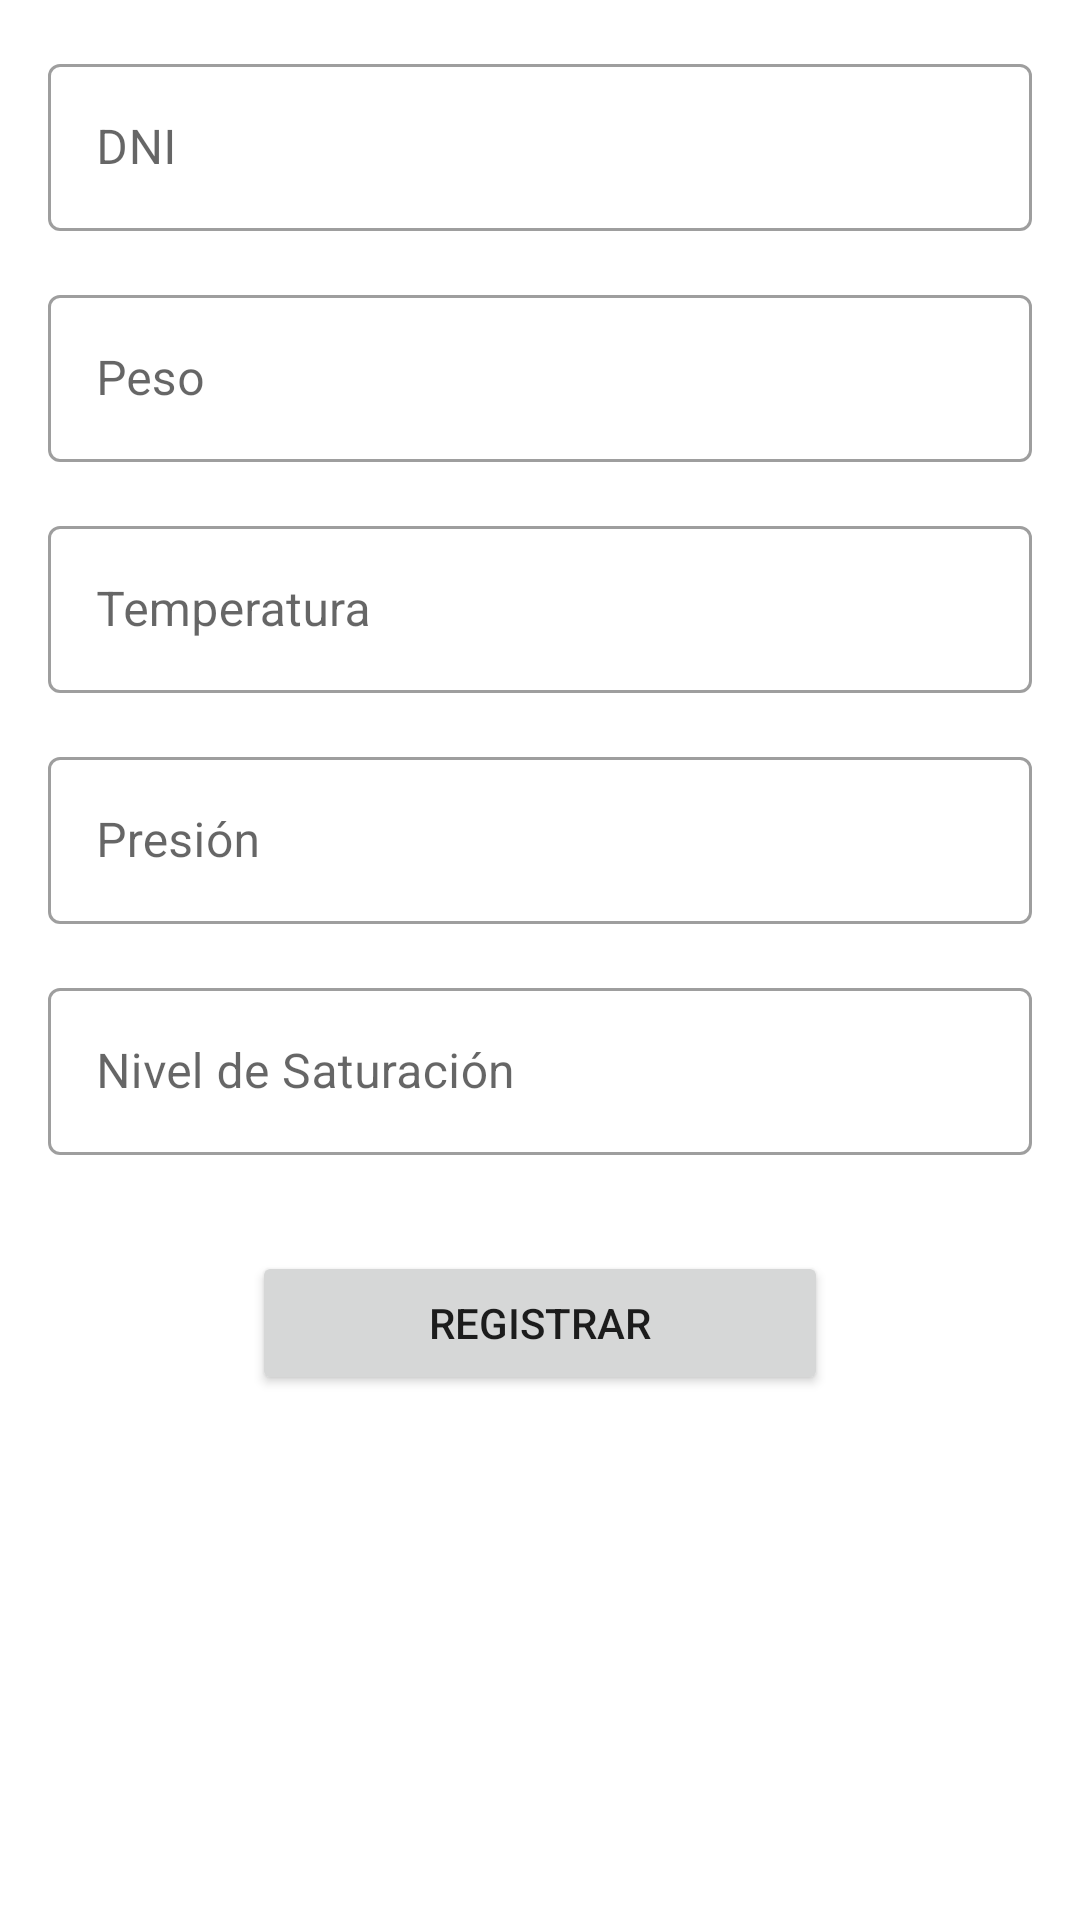

Produce the Android XML layout that renders to this screen, including the resource entries it uses.
<!-- AndroidManifest.xml: application theme Theme.VisitadoresMedicos -->
<!-- res/layout/activity_visit_form.xml -->
<?xml version="1.0" encoding="utf-8"?>
<layout xmlns:android="http://schemas.android.com/apk/res/android"
    xmlns:app="http://schemas.android.com/apk/res-auto"
    xmlns:tools="http://schemas.android.com/tools">

    <data>
        <variable
            name="visitFormActivity"
            type="com.lab03.visitadoresmedicos.views.VisitFormActivity" />
    </data>

    <androidx.constraintlayout.widget.ConstraintLayout
        android:layout_width="match_parent"
        android:layout_height="match_parent"
        tools:context=".views.VisitFormActivity">

        <com.google.android.material.textfield.TextInputLayout
            android:id="@+id/dni_text_field"
            android:layout_width="0dp"
            android:layout_height="wrap_content"
            android:layout_marginHorizontal="@dimen/margin_top_form"
            android:layout_marginTop="@dimen/margin_top_form"
            android:hint="@string/dni"
            app:layout_constraintEnd_toEndOf="parent"
            app:layout_constraintStart_toStartOf="parent"
            app:layout_constraintTop_toTopOf="parent">

            <com.google.android.material.textfield.TextInputEditText
                android:id="@+id/dni_edit_text"
                android:layout_width="match_parent"
                android:layout_height="wrap_content"
                android:inputType="number" />
        </com.google.android.material.textfield.TextInputLayout>

        <com.google.android.material.textfield.TextInputLayout
            android:id="@+id/weight_text_field"
            android:layout_width="0dp"
            android:layout_height="wrap_content"
            android:layout_marginTop="@dimen/margin_top_form"
            android:hint="@string/weight"
            app:layout_constraintEnd_toEndOf="@id/dni_text_field"
            app:layout_constraintStart_toStartOf="@id/dni_text_field"
            app:layout_constraintTop_toBottomOf="@id/dni_text_field">

            <com.google.android.material.textfield.TextInputEditText
                android:id="@+id/weight_edit_text"
                android:layout_width="match_parent"
                android:layout_height="wrap_content"
                android:inputType="numberDecimal" />
        </com.google.android.material.textfield.TextInputLayout>

        <com.google.android.material.textfield.TextInputLayout
            android:id="@+id/temperature_text_field"
            android:layout_width="0dp"
            android:layout_height="wrap_content"
            android:layout_marginTop="@dimen/margin_top_form"
            android:hint="@string/temperature"
            app:layout_constraintEnd_toEndOf="@id/weight_text_field"
            app:layout_constraintStart_toStartOf="@id/weight_text_field"
            app:layout_constraintTop_toBottomOf="@id/weight_text_field">

            <com.google.android.material.textfield.TextInputEditText
                android:id="@+id/temperature_edit_text"
                android:layout_width="match_parent"
                android:layout_height="wrap_content"
                android:inputType="numberDecimal" />
        </com.google.android.material.textfield.TextInputLayout>

        <com.google.android.material.textfield.TextInputLayout
            android:id="@+id/pressure_text_field"
            android:layout_width="0dp"
            android:layout_height="wrap_content"
            android:layout_marginTop="@dimen/margin_top_form"
            android:hint="@string/pressure"
            app:layout_constraintEnd_toEndOf="@id/temperature_text_field"
            app:layout_constraintStart_toStartOf="@id/temperature_text_field"
            app:layout_constraintTop_toBottomOf="@id/temperature_text_field">

            <com.google.android.material.textfield.TextInputEditText
                android:id="@+id/pressure_edit_text"
                android:layout_width="match_parent"
                android:layout_height="wrap_content"
                android:inputType="number" />
        </com.google.android.material.textfield.TextInputLayout>

        <com.google.android.material.textfield.TextInputLayout
            android:id="@+id/saturation_text_field"
            android:layout_width="0dp"
            android:layout_height="wrap_content"
            android:layout_marginTop="@dimen/margin_top_form"
            android:hint="@string/saturation_level"
            app:layout_constraintEnd_toEndOf="@id/pressure_text_field"
            app:layout_constraintStart_toStartOf="@id/pressure_text_field"
            app:layout_constraintTop_toBottomOf="@id/pressure_text_field">

            <com.google.android.material.textfield.TextInputEditText
                android:id="@+id/saturation_edit_text"
                android:layout_width="match_parent"
                android:layout_height="wrap_content"
                android:inputType="number" />
        </com.google.android.material.textfield.TextInputLayout>

        <Button
            android:id="@+id/save_visit_data_button"
            android:layout_width="@dimen/button_width"
            android:layout_height="wrap_content"
            android:layout_marginTop="@dimen/margin_button_form"
            android:text="@string/register"
            android:onClick="@{()->visitFormActivity.saveVisit()}"
            app:layout_constraintEnd_toEndOf="@id/saturation_text_field"
            app:layout_constraintStart_toStartOf="@id/saturation_text_field"
            app:layout_constraintTop_toBottomOf="@id/saturation_text_field" />

    </androidx.constraintlayout.widget.ConstraintLayout>
</layout>
<!-- resources referenced by this layout -->
<resources>
  <dimen name="button_width">192dp</dimen>
  <dimen name="margin_button_form">32dp</dimen>
  <dimen name="margin_top_form">16dp</dimen>
  <string name="dni">DNI</string>
  <string name="pressure">Presión</string>
  <string name="register">Registrar</string>
  <string name="saturation_level">Nivel de Saturación</string>
  <string name="temperature">Temperatura</string>
  <string name="weight">Peso</string>
  <style name="Theme.VisitadoresMedicos" parent="Theme.MaterialComponents.DayNight.DarkActionBar">
          
          <item name="colorPrimary">@color/primaryColor</item>
          <item name="colorPrimaryVariant">@color/primaryDarkColor</item>
          <item name="colorOnPrimary">@color/primaryTextColor</item>
          
          <item name="colorSecondary">@color/secondaryColor</item>
          <item name="colorSecondaryVariant">@color/secondaryDarkColor</item>
          <item name="colorOnSecondary">@color/secondaryTextColor</item>
  
          
          <item name="android:statusBarColor" tools:targetApi="l">?attr/colorPrimaryVariant</item>
          
          <item name="textInputStyle">
              @style/Widget.MaterialComponents.TextInputLayout.OutlinedBox
          </item>
      </style>
  <color name="primaryColor">#1976d2</color>
  <color name="primaryDarkColor">#004ba0</color>
  <color name="primaryTextColor">#ffffff</color>
  <color name="secondaryColor">#00796b</color>
  <color name="secondaryDarkColor">#004c40</color>
  <color name="secondaryTextColor">#ffffff</color>
</resources>
